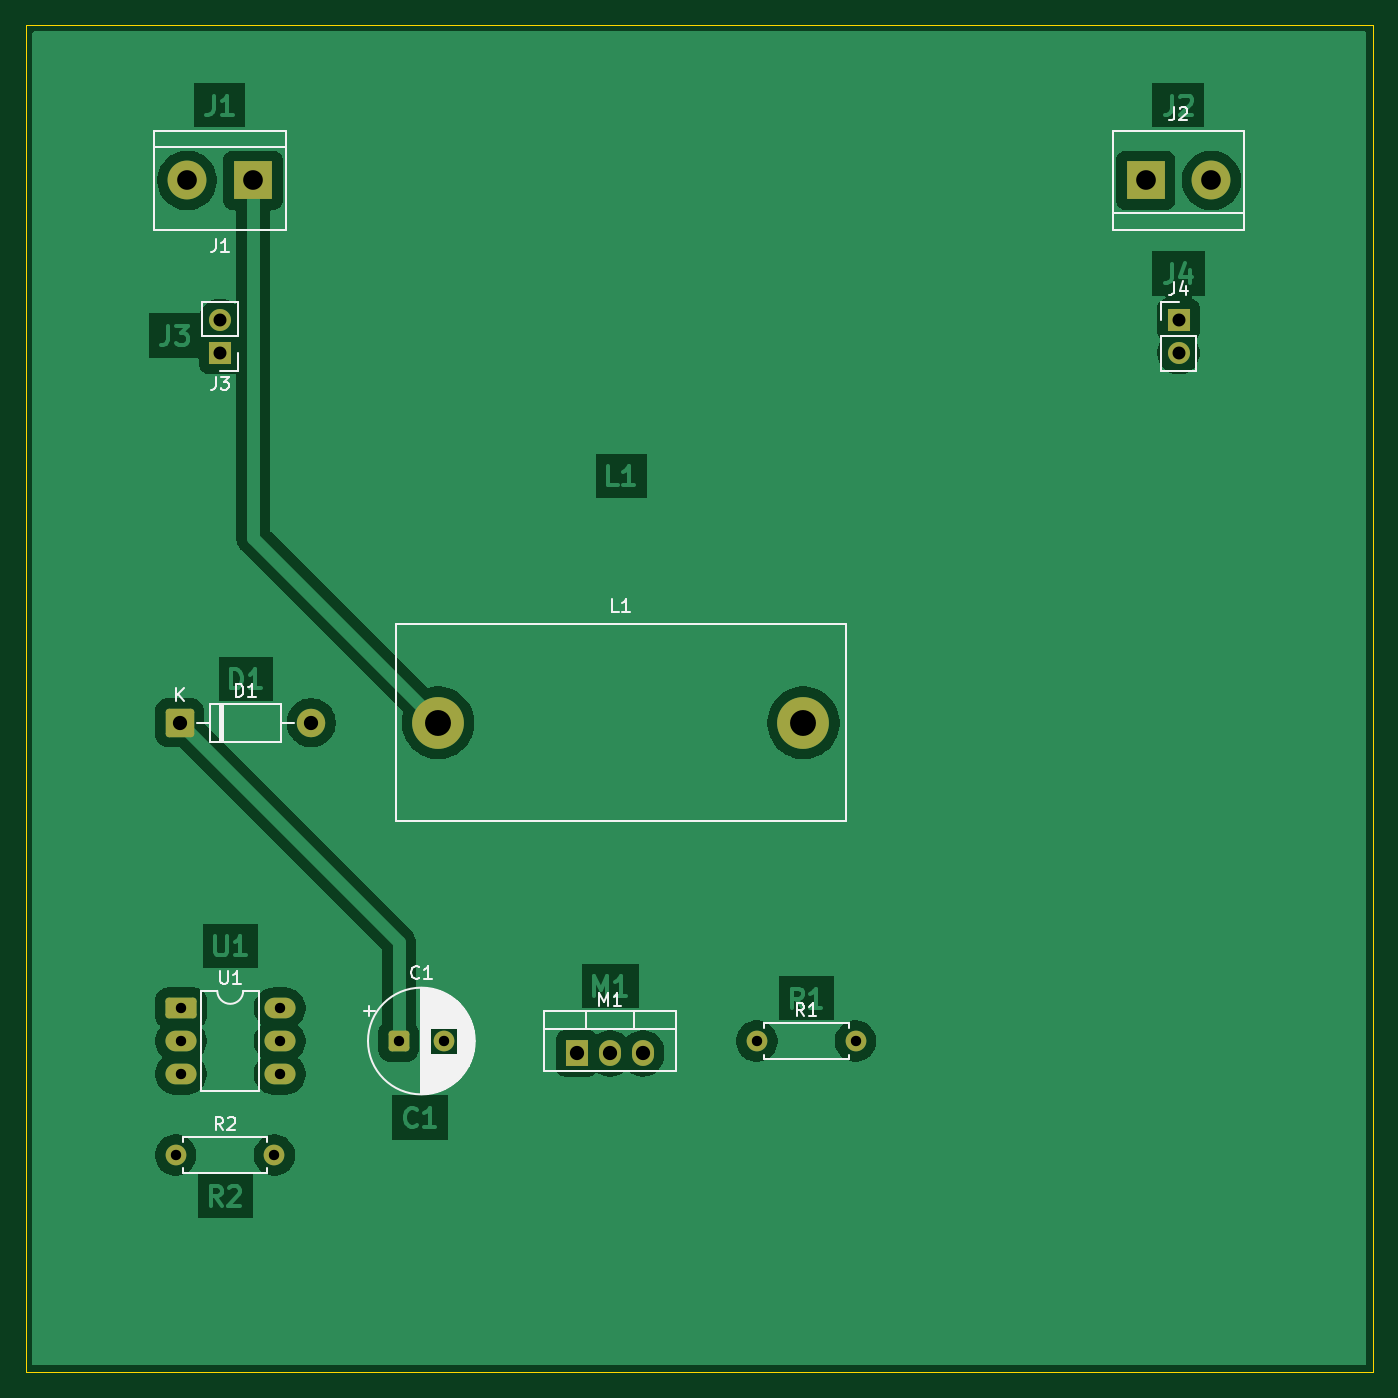
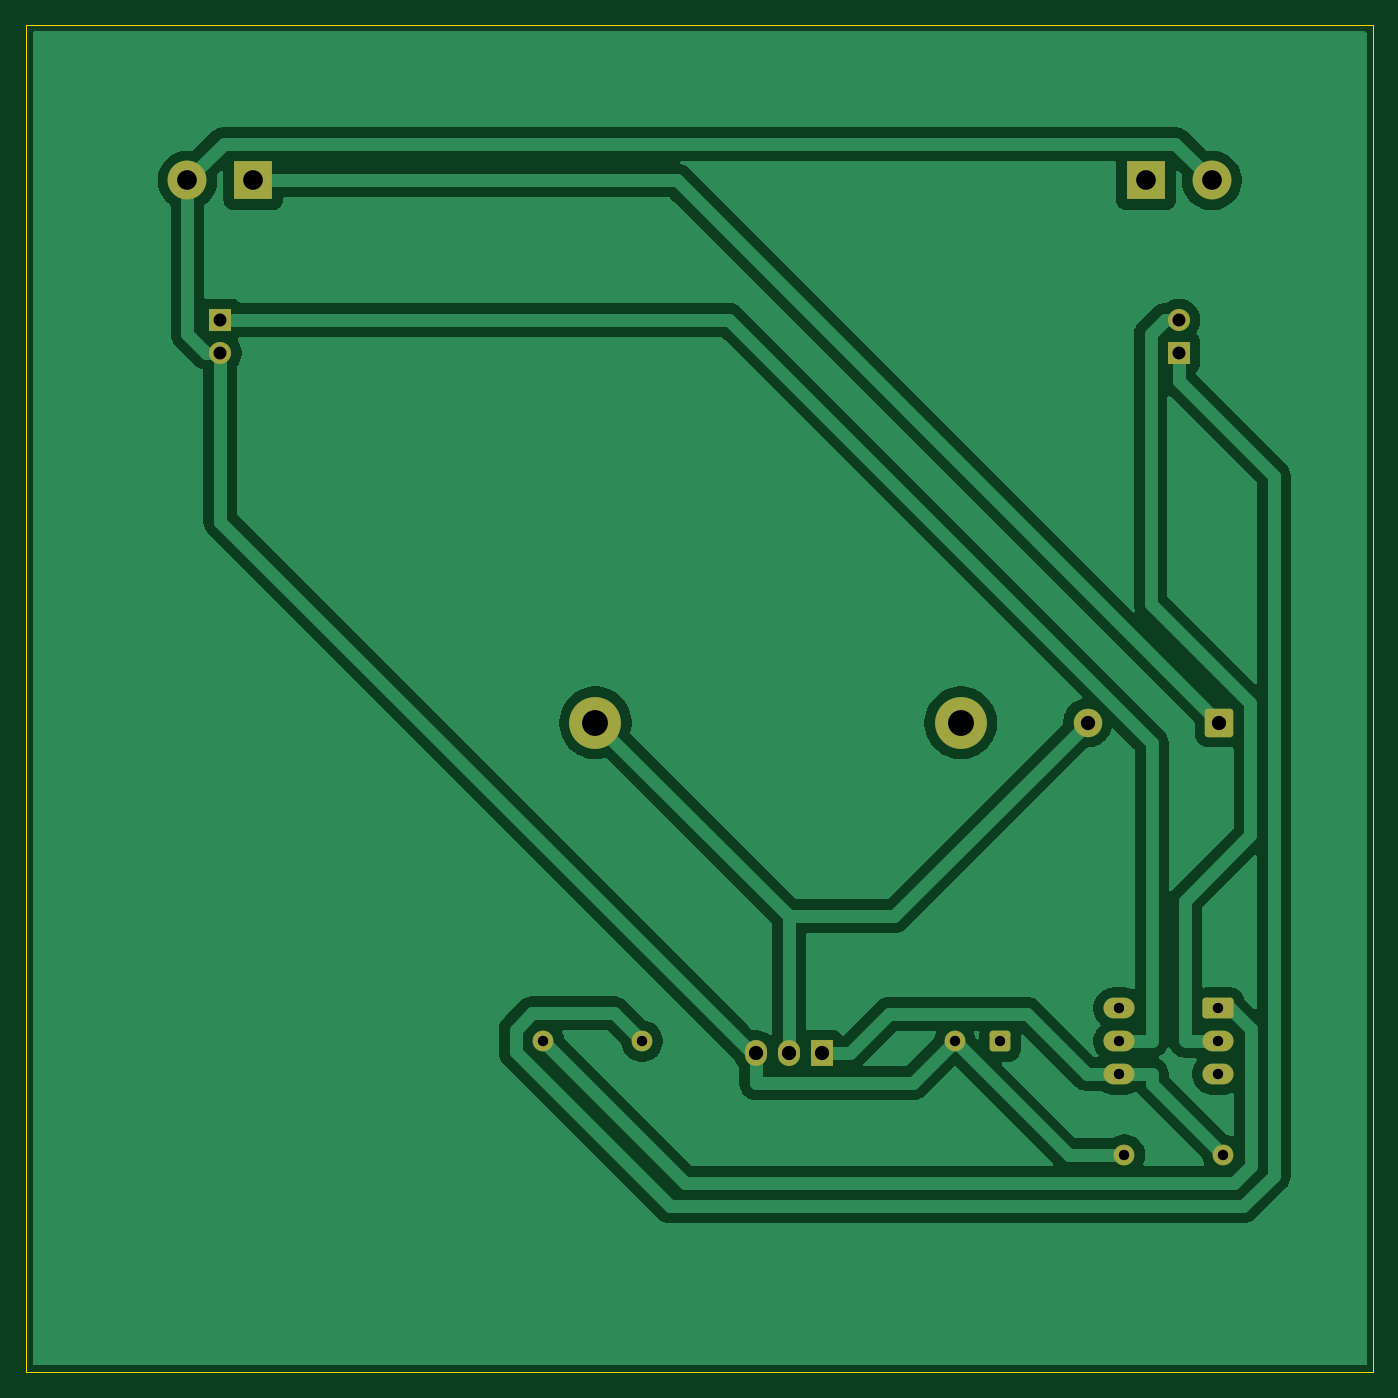
Circuit board: 7 layer files. Board 104.0 x 104.0 mm.
- bottom_copper: boost-B_Cu.gbl (39755 bytes)
- bottom_mask: boost-B_Mask.gbs (2486 bytes)
- outline: boost-Edge_Cuts.gm1 (602 bytes)
- top_copper: boost-F_Cu.gtl (49616 bytes)
- top_mask: boost-F_Mask.gts (2486 bytes)
- top_silk: boost-F_Silkscreen.gto (18879 bytes)
- drill: boost.drl (962 bytes)

=== bottom_copper: boost-B_Cu.gbl (39755 bytes, source omitted) ===
=== bottom_mask: boost-B_Mask.gbs (2486 bytes, source withheld) ===
=== outline: boost-Edge_Cuts.gm1 ===
%TF.GenerationSoftware,KiCad,Pcbnew,9.0.4*%
%TF.CreationDate,2026-06-10T15:27:45+02:00*%
%TF.ProjectId,boost,626f6f73-742e-46b6-9963-61645f706362,rev?*%
%TF.SameCoordinates,Original*%
%TF.FileFunction,Profile,NP*%
%FSLAX46Y46*%
G04 Gerber Fmt 4.6, Leading zero omitted, Abs format (unit mm)*
G04 Created by KiCad (PCBNEW 9.0.4) date 2026-06-10 15:27:45*
%MOMM*%
%LPD*%
G01*
G04 APERTURE LIST*
%TA.AperFunction,Profile*%
%ADD10C,0.100000*%
%TD*%
G04 APERTURE END LIST*
D10*
X20000000Y-20000000D02*
X124000000Y-20000000D01*
X124000000Y-124000000D01*
X20000000Y-124000000D01*
X20000000Y-20000000D01*
M02*

=== top_copper: boost-F_Cu.gtl (49616 bytes, source omitted) ===
=== top_mask: boost-F_Mask.gts (2486 bytes, source withheld) ===
=== top_silk: boost-F_Silkscreen.gto (18879 bytes, source omitted) ===
=== drill: boost.drl ===
M48
; DRILL file {KiCad 9.0.4} date 2026-06-10T15:27:45+0200
; FORMAT={-:-/ absolute / metric / decimal}
; #@! TF.CreationDate,2026-06-10T15:27:45+02:00
; #@! TF.GenerationSoftware,Kicad,Pcbnew,9.0.4
; #@! TF.FileFunction,MixedPlating,1,2
FMAT,2
METRIC
; #@! TA.AperFunction,Plated,PTH,ComponentDrill
T1C0.800
; #@! TA.AperFunction,Plated,PTH,ComponentDrill
T2C1.000
; #@! TA.AperFunction,Plated,PTH,ComponentDrill
T3C1.100
; #@! TA.AperFunction,Plated,PTH,ComponentDrill
T4C1.520
; #@! TA.AperFunction,Plated,PTH,ComponentDrill
T5C2.000
%
G90
G05
T1
X31.575Y-107.25
X31.975Y-95.91
X31.975Y-98.45
X31.975Y-100.99
X39.195Y-107.25
X39.595Y-95.91
X39.595Y-98.45
X39.595Y-100.99
X48.79Y-98.45
X52.29Y-98.45
X76.44Y-98.45
X84.06Y-98.45
T2
X35.0Y-42.785
X35.0Y-45.325
X109.0Y-42.775
X109.0Y-45.315
T3
X31.875Y-73.875
X42.035Y-73.875
X62.55Y-99.4
X65.09Y-99.4
X67.63Y-99.4
T4
X32.46Y-32.0
X37.54Y-32.0
X106.46Y-32.0
X111.54Y-32.0
T5
X51.835Y-73.875
X80.035Y-73.875
M30
